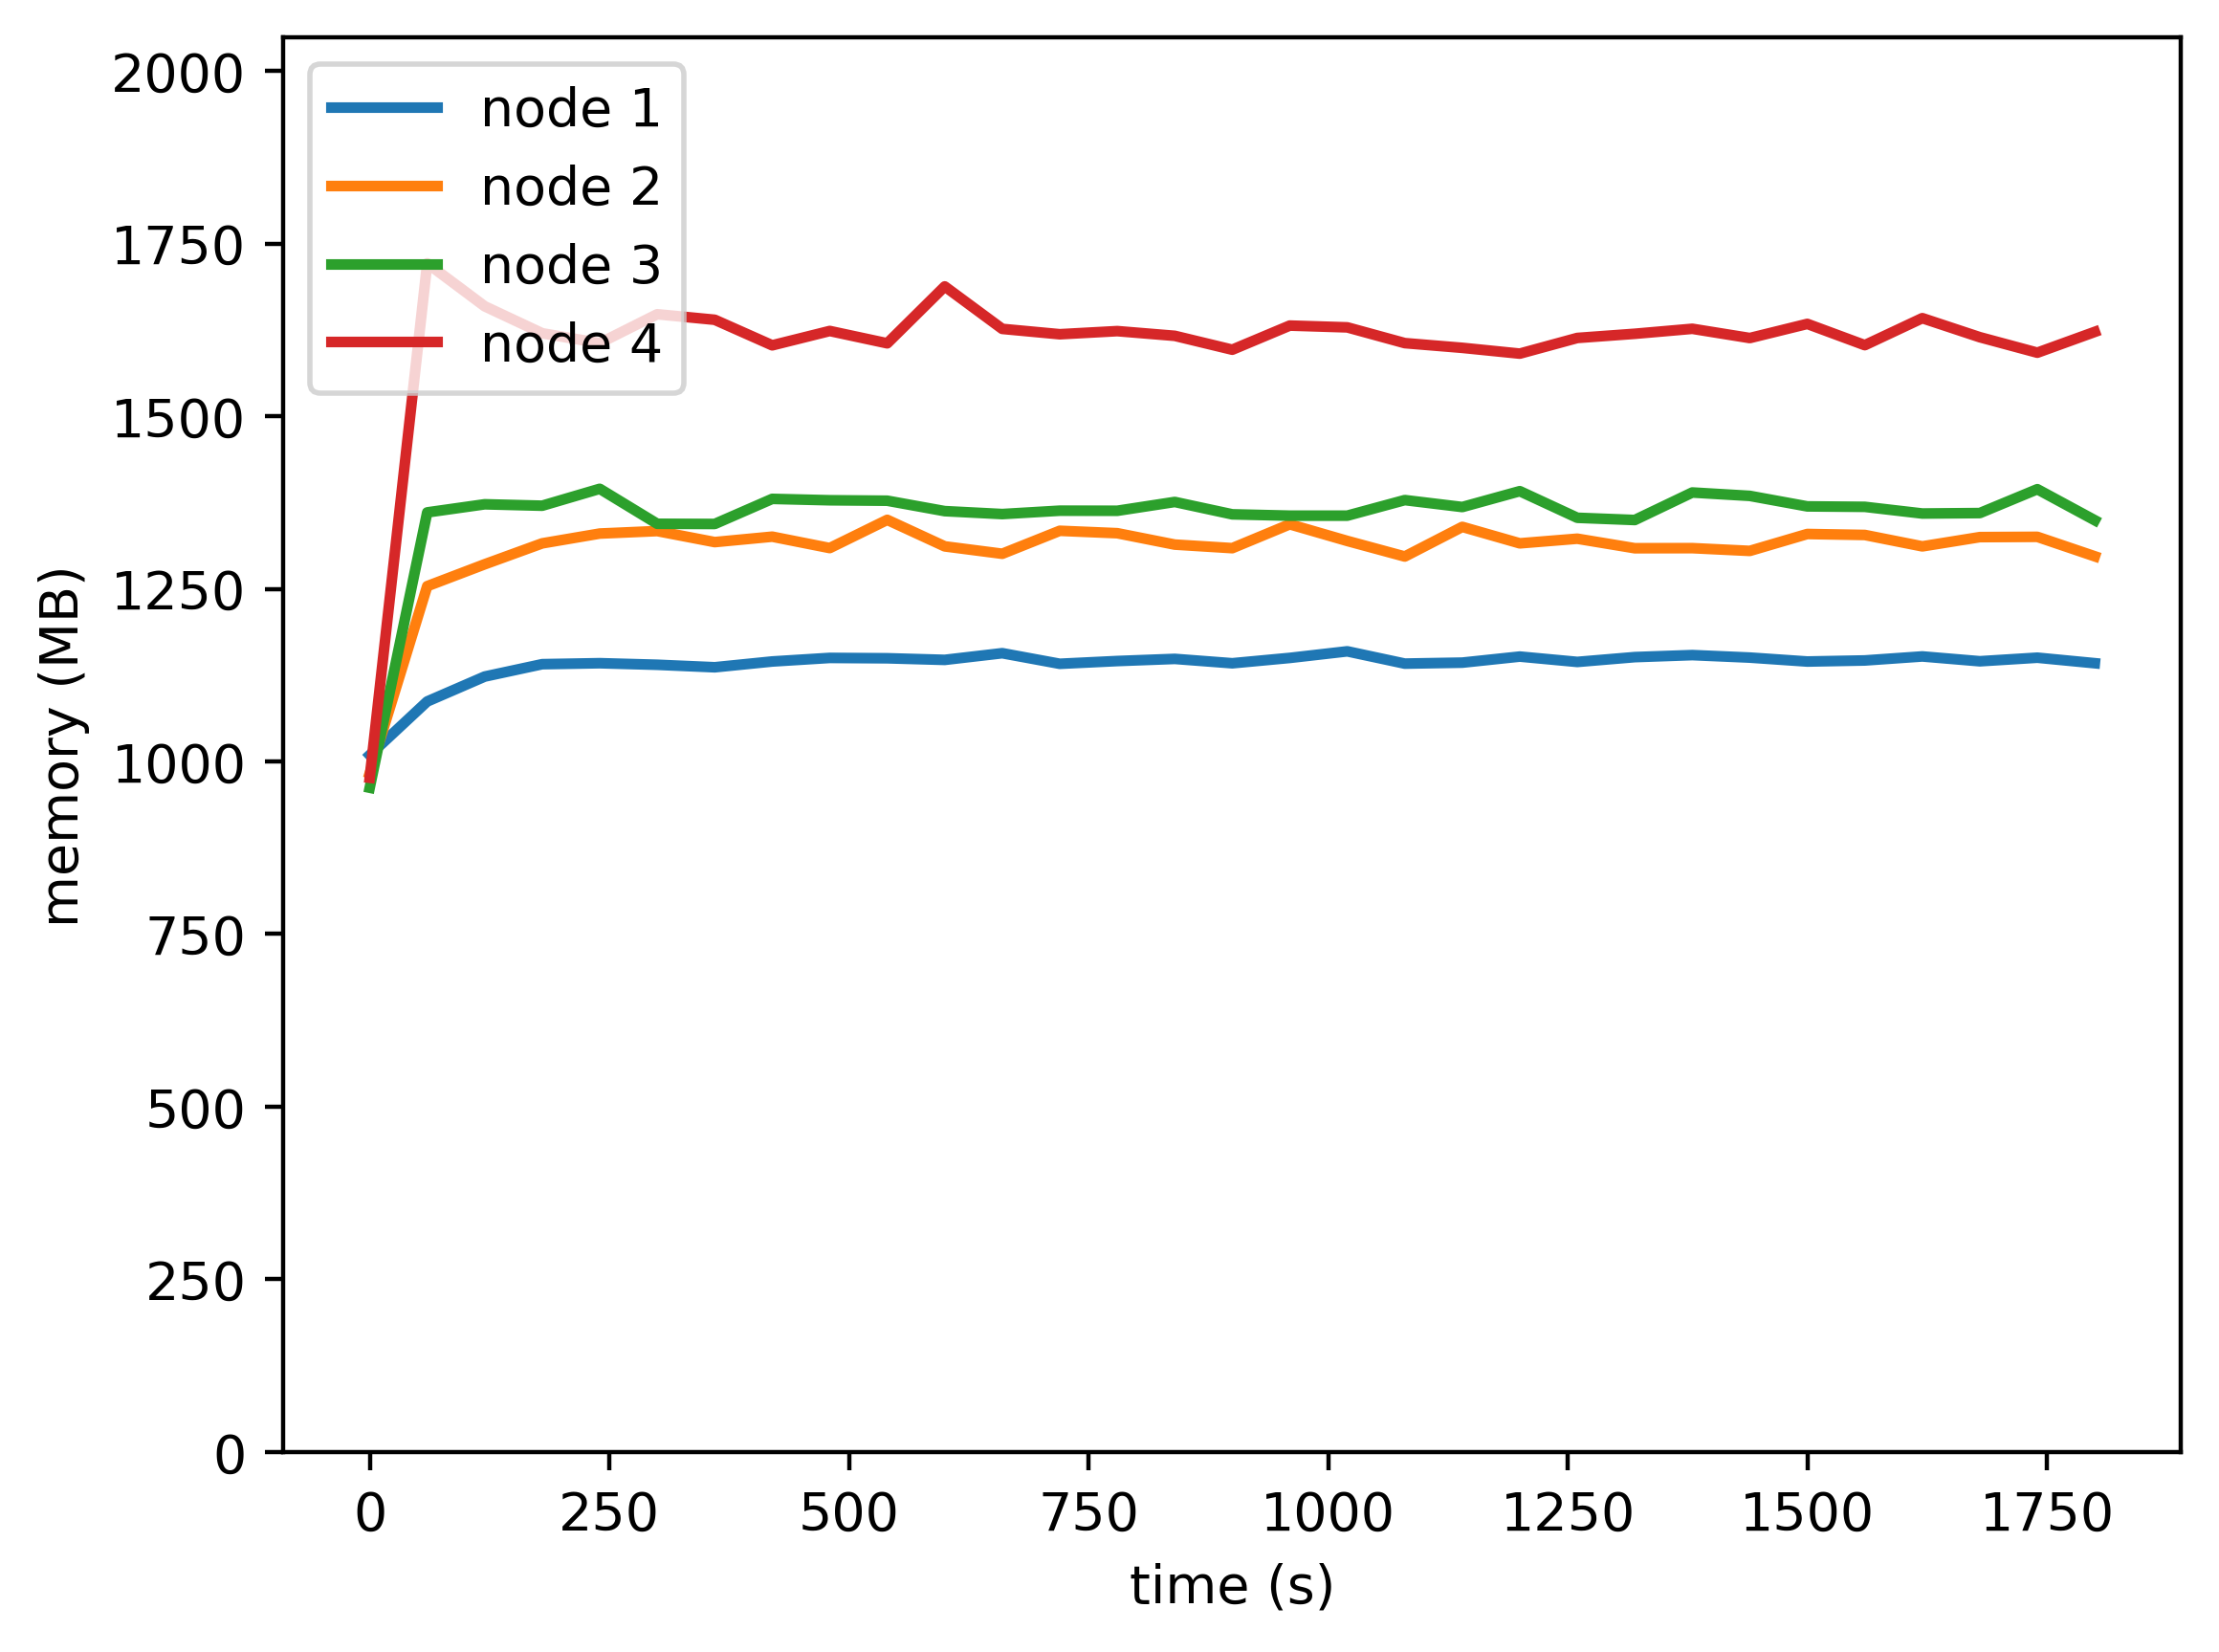

The data file committed next to this chart (first rows):
timestamp, ppgcc-m02, ppgcc-m02 pod amount, ppgcc-m03, ppgcc-m03 pod amount, ppgcc-m04, ppgcc-m04 pod amount, ppgcc-m05, ppgcc-m05 pod amount
0, 1033464, 2, 1006464, 2, 985048, 2, 999744, 2
60, 1112928, 2, 1283928, 2, 1393324, 2, 1762704, 2
120, 1149888, 2, 1316400, 2, 1405340, 2, 1698948, 2
180, 1168236, 2, 1347420, 2, 1403228, 2, 1658952, 2
240, 1169688, 2, 1361940, 2, 1428308, 2, 1644384, 2
300, 1167356, 2, 1365636, 2, 1376432, 2, 1687152, 2
360, 1163660, 2, 1349268, 2, 1376168, 2, 1678968, 2
420, 1172240, 2, 1357320, 2, 1413360, 2, 1641084, 2
480, 1177520, 2, 1340424, 2, 1411304, 2, 1662336, 2
540, 1176992, 2, 1382268, 2, 1410644, 2, 1644064, 2
600, 1174616, 2, 1342932, 2, 1395200, 2, 1728412, 2
660, 1184516, 2, 1331976, 2, 1390844, 2, 1665448, 2
720, 1168808, 2, 1366032, 2, 1395860, 2, 1657528, 2
780, 1172900, 2, 1362468, 2, 1395728, 2, 1662148, 2
840, 1176068, 2, 1345572, 2, 1408796, 2, 1655152, 2
900, 1169600, 2, 1340292, 2, 1390448, 2, 1634576, 2
960, 1177520, 2, 1375680, 2, 1388468, 2, 1670348, 2
1020, 1187288, 2, 1350996, 2, 1388468, 2, 1667708, 2
1080, 1169072, 2, 1327896, 2, 1411568, 2, 1644344, 2
1140, 1170524, 2, 1371852, 2, 1401272, 2, 1637348, 2
1200, 1179500, 2, 1347436, 2, 1424796, 2, 1628768, 2
1260, 1171580, 2, 1354300, 2, 1385328, 2, 1652000, 2
1320, 1178708, 2, 1340176, 2, 1382028, 2, 1658204, 2
1380, 1181704, 2, 1340308, 2, 1422816, 2, 1665596, 2
1440, 1178008, 2, 1336216, 2, 1417800, 2, 1651868, 2
1500, 1172176, 2, 1361296, 2, 1402224, 2, 1672856, 2
1560, 1173760, 2, 1359844, 2, 1401564, 2, 1641308, 2
1620, 1179700, 2, 1342948, 2, 1391664, 2, 1681368, 2
1680, 1172572, 2, 1356676, 2, 1392324, 2, 1653120, 2
1740, 1177852, 2, 1357072, 2, 1427700, 2, 1630152, 2
1800, 1169668, 2, 1328164, 2, 1381632, 2, 1661040, 2
